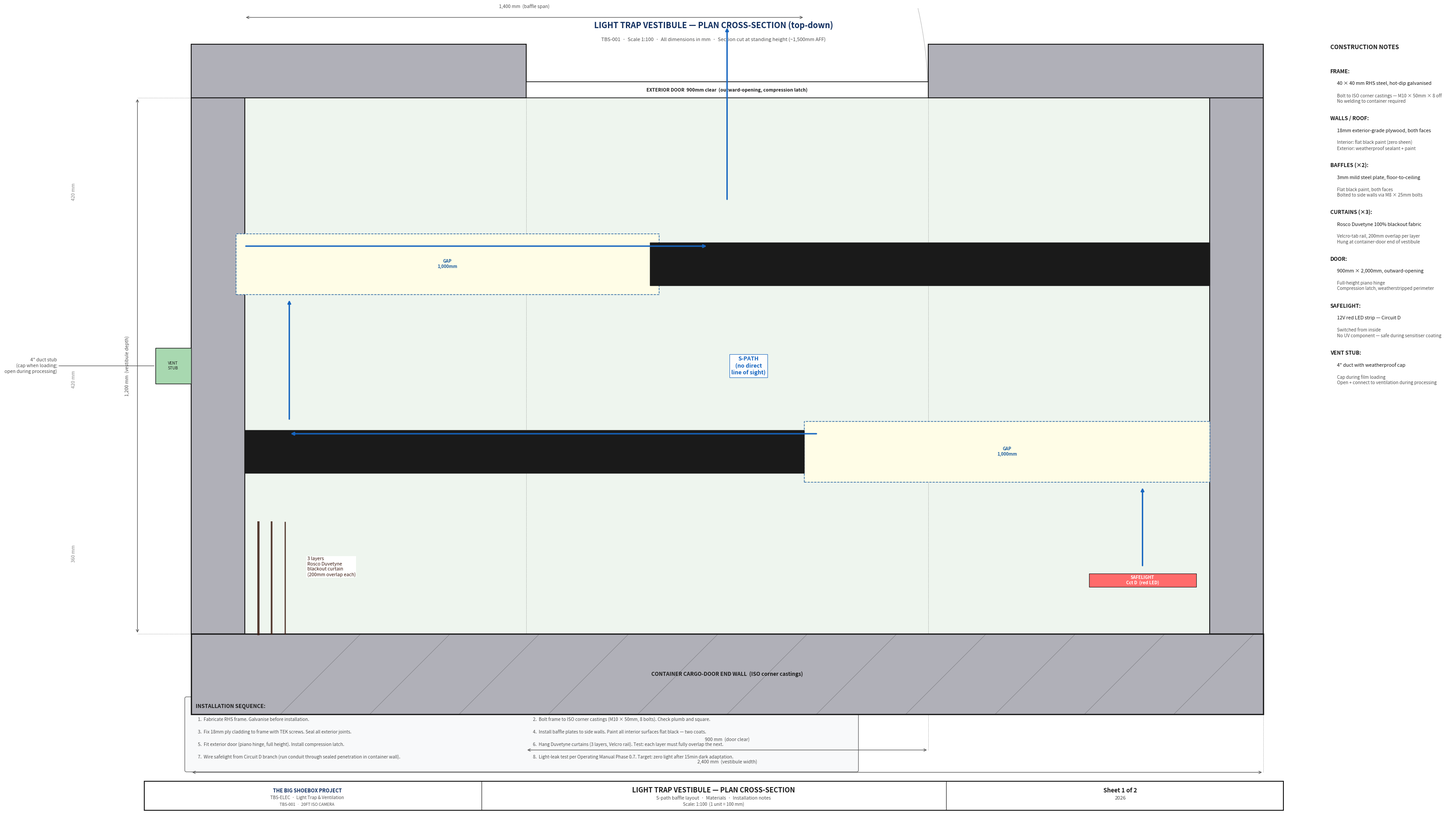
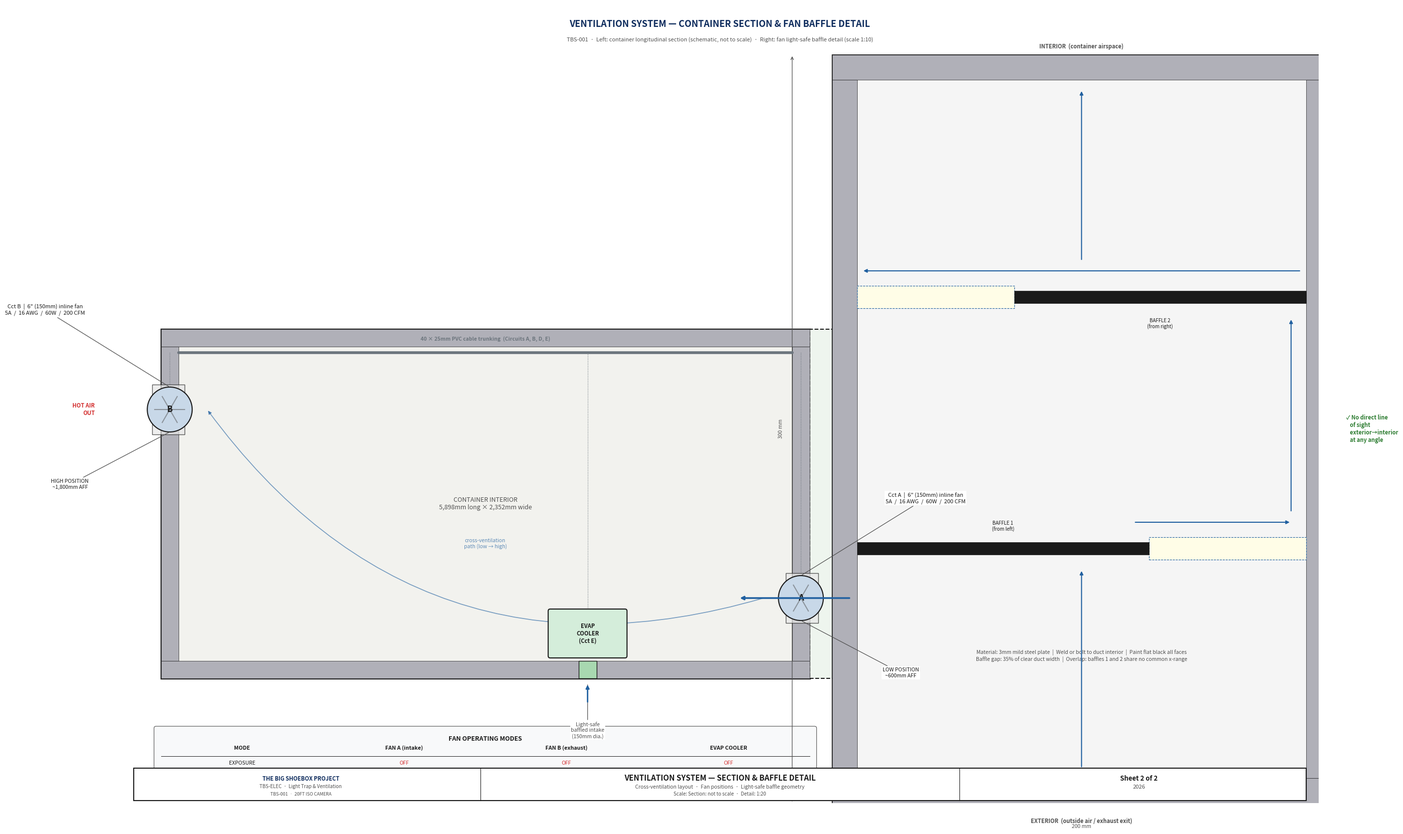

Reproduce these figures in Python, in order.
#!/usr/bin/env python3
"""
generate_lighttrap_diagram.py
TBS-001  Light Trap Vestibule & Ventilation System — two drawing sheets.

Sheet 1: Light trap vestibule — top-down plan cross-section showing S-path
Sheet 2: Ventilation system — longitudinal container section + fan baffle detail
"""

import matplotlib
matplotlib.use("Agg")
import matplotlib.pyplot as plt
import matplotlib.patches as mpatches
from matplotlib.patches import FancyBboxPatch, Arc, FancyArrowPatch

# ── Palette ───────────────────────────────────────────────────────────────────
C_OUT   = "#1A1A1A"
C_CL    = "#2060A0"
C_DIM   = "#505050"
C_ALUM  = "#C8D8E8"
C_STEEL = "#B0B0B8"
C_ELEC  = "#FFF3CC"
C_SOLAR = "#D4EDDA"
C_BATT  = "#CCE5FF"
C_WARN  = "#F8D7DA"
C_GND   = "#2C5F2E"
C_PIPE  = "#6C757D"
C_AIR   = "#D0E8FF"   # airflow fill
C_VEST  = "#EEF5EE"   # vestibule interior
C_CURTAIN = "#3A1A10" # Duvetyne (dark brown-black)
TITLE_COL = "#0F2D5E"


def title_block(ax, FW, sheet_n, sheet_total, title1, title2, scale_str):
    tb_y, tb_h = 0.05, 0.65
    ax.add_patch(mpatches.Rectangle((0.25, tb_y), FW - 0.5, tb_h,
                                    fc="white", ec=C_OUT, lw=1.5, zorder=6))
    for xd in [FW * 0.30, FW * 0.70]:
        ax.plot([xd, xd], [tb_y, tb_y + tb_h], color=C_OUT, lw=0.8, zorder=7)
    ax.text(FW * 0.15, tb_y + 0.44, "THE BIG SHOEBOX PROJECT",
            ha="center", va="center", fontsize=8.0, fontweight="bold",
            color=TITLE_COL, zorder=7)
    ax.text(FW * 0.15, tb_y + 0.28, "TBS-ELEC  ·  Light Trap & Ventilation",
            ha="center", va="center", fontsize=7.0, color=C_DIM, zorder=7)
    ax.text(FW * 0.15, tb_y + 0.13, "TBS-001  ·  20FT ISO CAMERA",
            ha="center", va="center", fontsize=6.5, color=C_DIM, zorder=7)
    ax.text(FW * 0.50, tb_y + 0.45, title1,
            ha="center", va="center", fontsize=11.0, fontweight="bold",
            color=C_OUT, zorder=7)
    ax.text(FW * 0.50, tb_y + 0.27, title2,
            ha="center", va="center", fontsize=7.5, color=C_DIM, zorder=7)
    ax.text(FW * 0.50, tb_y + 0.13, f"Scale: {scale_str}",
            ha="center", va="center", fontsize=7.0, color=C_DIM, zorder=7)
    ax.text(FW * 0.85, tb_y + 0.44, f"Sheet {sheet_n} of {sheet_total}",
            ha="center", va="center", fontsize=9.5, fontweight="bold",
            color=C_OUT, zorder=7)
    ax.text(FW * 0.85, tb_y + 0.27, "2026",
            ha="center", va="center", fontsize=8.0, color=C_DIM, zorder=7)


def ann(ax, text, xy, xytext, size=7.5):
    """Leader-line annotation with white-backed text."""
    ax.annotate(text, xy=xy, xytext=xytext,
                fontsize=size, color=C_OUT, ha="center", va="center",
                arrowprops=dict(arrowstyle="-", color=C_DIM, lw=0.9),
                bbox=dict(fc="white", ec="none", pad=1.5), zorder=8)


def dim_h(ax, x1, x2, y, text, col=C_DIM):
    ax.annotate("", xy=(x2, y), xytext=(x1, y),
                arrowprops=dict(arrowstyle="<->", color=col, lw=0.9))
    ax.text((x1+x2)/2, y + 0.18, text,
            ha="center", va="bottom", fontsize=7.5, color=col)


def dim_v(ax, x, y1, y2, text, col=C_DIM):
    ax.annotate("", xy=(x, y2), xytext=(x, y1),
                arrowprops=dict(arrowstyle="<->", color=col, lw=0.9))
    ax.text(x - 0.18, (y1+y2)/2, text,
            ha="right", va="center", fontsize=7.5, color=col, rotation=90)


# ─────────────────────────────────────────────────────────────────────────────
# SHEET 1 — Light Trap Vestibule — Plan View (top-down cross-section)
# Scale 1:100  (1 drawing unit = 100 mm)
# Vestibule: 2,400 mm wide × 1,200 mm deep
# ─────────────────────────────────────────────────────────────────────────────

def draw_sheet1():
    FW, FH = 26.0, 18.0
    fig, ax = plt.subplots(figsize=(FW, FH), dpi=150)
    fig.patch.set_facecolor("white")
    ax.set_facecolor("white")
    ax.set_xlim(0, FW)
    ax.set_ylim(0, FH)
    ax.set_aspect("equal")
    ax.axis("off")
    fig.subplots_adjust(left=0, right=1, top=1, bottom=0)

    ax.text(FW/2, FH - 0.38,
            "LIGHT TRAP VESTIBULE — PLAN CROSS-SECTION (top-down)",
            ha="center", va="center", fontsize=13, fontweight="bold",
            color=TITLE_COL)
    ax.text(FW/2, FH - 0.70,
            "TBS-001  ·  Scale 1:100  ·  All dimensions in mm  ·  "
            "Section cut at standing height (~1,500mm AFF)",
            ha="center", va="center", fontsize=8.0, color=C_DIM)

    # Scale: 1 unit = 100 mm
    S = 1 / 100.0

    # Vestibule real dimensions (mm)
    V_W  = 2400   # vestibule width (along long axis of container wall)
    V_D  = 1200   # vestibule depth (away from container)
    WT   = 120    # schematic wall/baffle thickness mm
    DOOR = 900    # exterior door clear opening mm

    # Drawing origin — container inner face at bottom of vestibule
    OX, OY = 1.3, 4.0

    vw = V_W * S   # 24.0 units
    vd = V_D * S   # 12.0 units
    wt = WT  * S   # 1.2 units
    dw = DOOR* S   # 9.0 units

    # ── Container wall (bottom of vestibule) ─────────────────────────────────
    # Show container end wall as hatched steel block
    ax.add_patch(mpatches.Rectangle((OX, OY - wt * 1.5), vw, wt * 1.5,
                 fc=C_STEEL, ec=C_OUT, lw=2.0, zorder=3))
    ax.text(OX + vw/2, OY - wt * 0.75,
            "CONTAINER CARGO-DOOR END WALL  (ISO corner castings)",
            ha="center", va="center", fontsize=8.5, fontweight="bold",
            color=C_OUT, zorder=4)

    # Hatch lines on wall
    for xi in range(1, 12):
        ax.plot([OX + xi*2, OX + xi*2 + wt*1.5],
                [OY - wt*1.5, OY],
                color=C_OUT, lw=0.4, alpha=0.5, zorder=4)

    # ── Side walls of vestibule ───────────────────────────────────────────────
    # Left wall
    ax.add_patch(mpatches.Rectangle((OX, OY), wt, vd,
                 fc=C_STEEL, ec=C_OUT, lw=1.5, zorder=3))
    # Right wall
    ax.add_patch(mpatches.Rectangle((OX + vw - wt, OY), wt, vd,
                 fc=C_STEEL, ec=C_OUT, lw=1.5, zorder=3))

    # ── Exterior wall (top of vestibule) with door opening ───────────────────
    door_x1 = OX + (vw - dw) / 2   # centre the door
    door_x2 = door_x1 + dw
    # Left section of exterior wall
    ax.add_patch(mpatches.Rectangle((OX, OY + vd), door_x1 - OX, wt,
                 fc=C_STEEL, ec=C_OUT, lw=1.5, zorder=3))
    # Right section
    ax.add_patch(mpatches.Rectangle((door_x2, OY + vd), OX + vw - door_x2, wt,
                 fc=C_STEEL, ec=C_OUT, lw=1.5, zorder=3))
    # Door panel (closed, shown as thin rectangle)
    ax.add_patch(mpatches.Rectangle((door_x1, OY + vd), dw, wt * 0.3,
                 fc="white", ec=C_OUT, lw=1.2, zorder=4))
    # Door swing arc
    ax.add_patch(Arc((door_x1, OY + vd), 2*dw, 2*dw,
                     angle=0, theta1=0, theta2=90,
                     color=C_DIM, lw=0.8, linestyle=":", zorder=3))
    ax.text(OX + vw/2, OY + vd + wt * 0.15,
            "EXTERIOR DOOR  900mm clear  (outward-opening, compression latch)",
            ha="center", va="center", fontsize=7.5, fontweight="bold",
            color=C_OUT, zorder=5)

    # ── Vestibule interior fill ───────────────────────────────────────────────
    ax.add_patch(mpatches.Rectangle((OX + wt, OY), vw - 2*wt, vd,
                 fc=C_VEST, ec="none", zorder=2))

    # ── BAFFLE 1: from left wall, at 30% depth ────────────────────────────────
    # Spans 58% of interior width (left to right)
    BF_SPAN = 0.58 * (vw - 2*wt)  # 58% of clear interior width
    B1_Y = OY + vd * 0.30         # 30% from container end
    ax.add_patch(mpatches.Rectangle((OX + wt, B1_Y), BF_SPAN, wt * 0.8,
                 fc=C_OUT, ec=C_OUT, lw=1.0, zorder=5))
    # Gap indicator
    gap_x1 = OX + wt + BF_SPAN
    gap_x2 = OX + vw - wt
    ax.add_patch(mpatches.Rectangle((gap_x1, B1_Y - 0.2), gap_x2 - gap_x1, wt * 0.8 + 0.4,
                 fc="#FFFDE7", ec=C_CL, lw=1.0, linestyle="--", zorder=4))
    ax.text((gap_x1 + gap_x2)/2, B1_Y + wt * 0.4,
            "GAP\n1,000mm", ha="center", va="center",
            fontsize=7.0, color=C_CL, fontweight="bold", zorder=6)

    # ── BAFFLE 2: from right wall, at 65% depth ───────────────────────────────
    B2_Y = OY + vd * 0.65
    ax.add_patch(mpatches.Rectangle((OX + vw - wt - BF_SPAN, B2_Y), BF_SPAN, wt * 0.8,
                 fc=C_OUT, ec=C_OUT, lw=1.0, zorder=5))
    gap2_x1 = OX + wt
    gap2_x2 = OX + vw - wt - BF_SPAN
    ax.add_patch(mpatches.Rectangle((gap2_x1 - 0.2, B2_Y - 0.2), gap2_x2 - gap2_x1 + 0.4, wt * 0.8 + 0.4,
                 fc="#FFFDE7", ec=C_CL, lw=1.0, linestyle="--", zorder=4))
    ax.text((gap2_x1 + gap2_x2)/2, B2_Y + wt * 0.4,
            "GAP\n1,000mm", ha="center", va="center",
            fontsize=7.0, color=C_CL, fontweight="bold", zorder=6)

    # ── Duvetyne curtains (3 layers at container door end) ────────────────────
    for ci, cx_off in enumerate([0.3, 0.6, 0.9]):
        cx = OX + wt + cx_off
        ax.plot([cx, cx], [OY, OY + 2.5],
                color=C_CURTAIN, lw=3.5 - ci * 0.8, alpha=0.85, zorder=5)
    ax.text(OX + wt + 1.4, OY + 1.5,
            "3 layers\nRosco Duvetyne\nblackout curtain\n(200mm overlap each)",
            ha="left", va="center", fontsize=7.5, color=C_CURTAIN, zorder=6,
            bbox=dict(fc="white", ec="none", pad=1))

    # ── Safelight D (red LED strip on ceiling/wall) ───────────────────────────
    sl_x = OX + vw - wt - 1.5
    sl_y = OY + vd * 0.10
    ax.add_patch(mpatches.Rectangle((sl_x - 1.2, sl_y - 0.15), 2.4, 0.30,
                 fc="#FF6B6B", ec=C_OUT, lw=0.8, zorder=5))
    ax.text(sl_x, sl_y, "SAFELIGHT\nCct D  (red LED)", ha="center", va="center",
            fontsize=7.0, color="white", fontweight="bold", zorder=6)

    # ── Ventilation stub ──────────────────────────────────────────────────────
    vent_y = OY + vd * 0.50
    ax.add_patch(mpatches.Rectangle((OX - 0.8, vent_y - 0.4), 0.8, 0.8,
                 fc="#A8D8B0", ec=C_OUT, lw=1.0, zorder=5))
    ax.text(OX - 0.4, vent_y, "VENT\nSTUB", ha="center", va="center",
            fontsize=6.5, color=C_OUT, zorder=6)
    ax.annotate("4\" duct stub\n(cap when loading;\nopen during processing)",
                xy=(OX - 0.8, vent_y), xytext=(OX - 3.0, vent_y),
                fontsize=7.5, color=C_DIM, ha="right", va="center",
                arrowprops=dict(arrowstyle="-", color=C_DIM, lw=0.9),
                bbox=dict(fc="white", ec="none", pad=1))

    # ── S-path travel arrows ──────────────────────────────────────────────────
    path_col = "#1565C0"
    path_lw = 2.2
    # Step 1: enter from container, go up toward baffle 1 (in right-side gap)
    px = OX + vw - wt - 1.5   # path x (right zone)
    ax.annotate("", xy=(px, B1_Y - 0.3), xytext=(px, OY + 1.5),
                arrowprops=dict(arrowstyle="-|>", color=path_col, lw=path_lw), zorder=7)
    # Step 2: cross left through baffle 1 gap
    ax.annotate("", xy=(OX + wt + 1.0, B1_Y + wt * 0.4 + 0.4),
                xytext=(gap_x1 + 0.3, B1_Y + wt * 0.4 + 0.4),
                arrowprops=dict(arrowstyle="-|>", color=path_col, lw=path_lw), zorder=7)
    # Step 3: go up in left zone toward baffle 2 gap
    px2 = OX + wt + 1.0
    ax.annotate("", xy=(px2, B2_Y - 0.3), xytext=(px2, B1_Y + wt * 0.4 + 0.7),
                arrowprops=dict(arrowstyle="-|>", color=path_col, lw=path_lw), zorder=7)
    # Step 4: cross right through baffle 2 gap
    ax.annotate("", xy=(gap2_x2 - 0.2 + 1.5, B2_Y + wt * 0.4 + 0.4),
                xytext=(gap2_x1 - 0.0, B2_Y + wt * 0.4 + 0.4),
                arrowprops=dict(arrowstyle="-|>", color=path_col, lw=path_lw), zorder=7)
    # Step 5: go up and out
    px3 = OX + vw / 2
    ax.annotate("", xy=(px3, OY + vd + wt + 0.4), xytext=(px3, B2_Y + wt + 0.7),
                arrowprops=dict(arrowstyle="-|>", color=path_col, lw=path_lw), zorder=7)

    # Path label
    ax.text(OX + vw * 0.52, OY + vd * 0.50,
            "S-PATH\n(no direct\nline of sight)",
            ha="center", va="center", fontsize=9.0,
            fontweight="bold", color=path_col, zorder=8,
            bbox=dict(fc="white", ec=path_col, pad=3, lw=0.8, alpha=0.9))

    # ── Dimension lines ───────────────────────────────────────────────────────
    DY_BOT = OY - wt * 1.5 - 0.8
    DX_L = OX - 1.2

    # Vestibule width
    dim_h(ax, OX, OX + vw, DY_BOT - 0.5, "2,400 mm  (vestibule width)")
    ax.plot([OX, OX], [OY - wt*1.5, DY_BOT - 0.5], color=C_DIM, lw=0.5, linestyle=":")
    ax.plot([OX+vw, OX+vw], [OY - wt*1.5, DY_BOT - 0.5], color=C_DIM, lw=0.5, linestyle=":")

    # Door opening
    dim_h(ax, door_x1, door_x2, DY_BOT, "900 mm  (door clear)")
    ax.plot([door_x1, door_x1], [OY + vd, DY_BOT], color=C_DIM, lw=0.5, linestyle=":")
    ax.plot([door_x2, door_x2], [OY + vd, DY_BOT], color=C_DIM, lw=0.5, linestyle=":")

    # Vestibule depth
    dim_v(ax, DX_L, OY, OY + vd, "1,200 mm  (vestibule depth)")
    ax.plot([OX, DX_L], [OY, OY], color=C_DIM, lw=0.5, linestyle=":")
    ax.plot([OX, DX_L], [OY+vd, OY+vd], color=C_DIM, lw=0.5, linestyle=":")

    # Baffle positions
    dim_v(ax, DX_L - 1.2, OY, B1_Y, "360 mm", col="#888888")
    dim_v(ax, DX_L - 1.2, B1_Y, B2_Y, "420 mm", col="#888888")
    dim_v(ax, DX_L - 1.2, B2_Y, OY + vd, "420 mm", col="#888888")

    # Baffle length
    dim_h(ax, OX + wt, OX + wt + BF_SPAN,
          OY + vd + wt + 0.6, "1,400 mm  (baffle span)")

    # ── Material callout key ──────────────────────────────────────────────────
    KX = OX + vw + 1.5
    KY = OY + vd + wt
    ax.text(KX, KY, "CONSTRUCTION NOTES",
            ha="left", va="top", fontsize=9.5,
            fontweight="bold", color=C_OUT)
    ax.plot([KX, KX + 7.0], [KY - 0.25, KY - 0.25],
            color=C_OUT, lw=1.0)

    notes = [
        ("FRAME",
         "40 × 40 mm RHS steel, hot-dip galvanised",
         "Bolt to ISO corner castings — M10 × 50mm × 8 off\nNo welding to container required"),
        ("WALLS / ROOF",
         "18mm exterior-grade plywood, both faces",
         "Interior: flat black paint (zero sheen)\nExterior: weatherproof sealant + paint"),
        ("BAFFLES (×2)",
         "3mm mild steel plate, floor-to-ceiling",
         "Flat black paint, both faces\nBolted to side walls via M8 × 25mm bolts"),
        ("CURTAINS (×3)",
         "Rosco Duvetyne 100% blackout fabric",
         "Velcro-tab rail, 200mm overlap per layer\nHung at container-door end of vestibule"),
        ("DOOR",
         "900mm × 2,000mm, outward-opening",
         "Full-height piano hinge\nCompression latch, weatherstripped perimeter"),
        ("SAFELIGHT",
         "12V red LED strip — Circuit D",
         "Switched from inside\nNo UV component — safe during sensitiser coating"),
        ("VENT STUB",
         "4\" duct with weatherproof cap",
         "Cap during film loading\nOpen + connect to ventilation during processing"),
    ]
    for j, (hdr, spec, detail) in enumerate(notes):
        ny = KY - 0.55 - j * 1.05
        ax.text(KX, ny, hdr + ":",
                ha="left", va="top", fontsize=8.5,
                fontweight="bold", color=C_OUT)
        ax.text(KX + 0.15, ny - 0.28, spec,
                ha="left", va="top", fontsize=7.8, color=C_OUT)
        ax.text(KX + 0.15, ny - 0.55, detail,
                ha="left", va="top", fontsize=7.2, color=C_DIM)

    # ── Install sequence note ─────────────────────────────────────────────────
    nx, ny2 = OX, 1.1
    ax.add_patch(FancyBboxPatch((nx - 0.1, ny2 - 0.15), 15.0, 1.6,
                 boxstyle="round,pad=0.04", fc="#F8F9FA", ec=C_DIM, lw=0.8, zorder=2))
    ax.text(nx + 0.10, ny2 + 1.28, "INSTALLATION SEQUENCE:",
            ha="left", va="center", fontsize=8.5, fontweight="bold", color=C_OUT)
    install = [
        "1.  Fabricate RHS frame. Galvanise before installation.",
        "2.  Bolt frame to ISO corner castings (M10 × 50mm, 8 bolts). Check plumb and square.",
        "3.  Fix 18mm ply cladding to frame with TEK screws. Seal all exterior joints.",
        "4.  Install baffle plates to side walls. Paint all interior surfaces flat black — two coats.",
        "5.  Fit exterior door (piano hinge, full height). Install compression latch.",
        "6.  Hang Duvetyne curtains (3 layers, Velcro rail). Test: each layer must fully overlap the next.",
        "7.  Wire safelight from Circuit D branch (run conduit through sealed penetration in container wall).",
        "8.  Light-leak test per Operating Manual Phase 0.7. Target: zero light after 15min dark adaptation.",
    ]
    col1 = [install[i] for i in range(0, len(install), 2)]
    col2 = [install[i] for i in range(1, len(install), 2)]
    for ri, (s1, s2) in enumerate(zip(col1, col2)):
        ax.text(nx + 0.15, ny2 + 0.98 - ri * 0.28, s1,
                ha="left", va="center", fontsize=7.2, color=C_DIM)
        ax.text(nx + 7.65, ny2 + 0.98 - ri * 0.28, s2,
                ha="left", va="center", fontsize=7.2, color=C_DIM)

    title_block(ax, FW, 1, 2,
                "LIGHT TRAP VESTIBULE — PLAN CROSS-SECTION",
                "S-path baffle layout  ·  Materials  ·  Installation notes",
                "1:100  (1 unit = 100 mm)")

    plt.savefig("lighttrap-sheet1.png", dpi=150, bbox_inches="tight",
                pad_inches=0.10, facecolor="white")
    plt.close(fig)
    print("  → lighttrap-sheet1.png  Done.")


# ─────────────────────────────────────────────────────────────────────────────
# SHEET 2 — Ventilation System
# Left: longitudinal container section (schematic, not to scale)
# Right: fan light-safe baffle detail (scale 1:10)
# ─────────────────────────────────────────────────────────────────────────────

def draw_sheet2():
    FW, FH = 24.0, 16.0
    fig, ax = plt.subplots(figsize=(FW, FH), dpi=150)
    fig.patch.set_facecolor("white")
    ax.set_facecolor("white")
    ax.set_xlim(0, FW)
    ax.set_ylim(0, FH)
    ax.set_aspect("equal")
    ax.axis("off")
    fig.subplots_adjust(left=0, right=1, top=1, bottom=0)

    ax.text(FW/2, FH - 0.38,
            "VENTILATION SYSTEM — CONTAINER SECTION & FAN BAFFLE DETAIL",
            ha="center", va="center", fontsize=13, fontweight="bold",
            color=TITLE_COL)
    ax.text(FW/2, FH - 0.70,
            "TBS-001  ·  Left: container longitudinal section (schematic, not to scale)  ·  "
            "Right: fan light-safe baffle detail (scale 1:10)",
            ha="center", va="center", fontsize=8.0, color=C_DIM)

    # ── LEFT HALF: Container longitudinal section ────────────────────────────
    # Schematic box representing the container interior
    CX, CY = 0.8, 2.5      # container interior bottom-left
    CW, CH = 13.0, 7.0     # container interior drawing dimensions (schematic)
    WT = 0.35               # wall thickness (schematic)

    # Container shell
    ax.add_patch(mpatches.Rectangle((CX, CY), CW, CH,
                 fc="#F2F2EE", ec=C_OUT, lw=2.5, zorder=2))
    # Hatched walls
    for rx, ry, rw, rh in [
        (CX,       CY,      CW, WT),            # floor
        (CX,       CY+CH-WT, CW, WT),           # ceiling
        (CX,       CY+WT,   WT, CH-2*WT),       # left wall (image plane end)
        (CX+CW-WT, CY+WT,   WT, CH-2*WT),      # right wall (door/vestibule end)
    ]:
        ax.add_patch(mpatches.Rectangle((rx, ry), rw, rh,
                     fc=C_STEEL, ec=C_OUT, lw=0.5, zorder=3))

    # Interior label
    ax.text(CX + CW/2, CY + CH/2,
            "CONTAINER INTERIOR\n5,898mm long × 2,352mm wide",
            ha="center", va="center", fontsize=9.0, color=C_DIM,
            style="italic", zorder=3)

    # ── INTAKE FAN A (right short wall — vestibule end, low position) ─────────
    FA_X = CX + CW - WT/2
    FA_Y = CY + WT + CH * 0.18    # low position
    R_FAN = 0.45
    ax.add_patch(plt.Circle((FA_X, FA_Y), R_FAN, fc=C_ALUM, ec=C_OUT, lw=1.5, zorder=5))
    ax.text(FA_X, FA_Y, "A", ha="center", va="center",
            fontsize=12, fontweight="bold", color=C_OUT, zorder=6)
    # fan blades hint
    for angle in [0, 60, 120, 180, 240, 300]:
        import math
        bx = FA_X + 0.30 * math.cos(math.radians(angle))
        by = FA_Y + 0.30 * math.sin(math.radians(angle))
        ax.plot([FA_X, bx], [FA_Y, by], color=C_DIM, lw=1.5, alpha=0.5, zorder=5)

    # Baffle box on wall (inline with fan)
    ax.add_patch(mpatches.Rectangle((FA_X - 0.3, FA_Y - 0.5), 0.3 + WT, 1.0,
                 fc="#E8E8E8", ec=C_OUT, lw=1.0, zorder=4, alpha=0.7))

    # Airflow arrow from outside into container (low, right side)
    ax.annotate("", xy=(FA_X - R_FAN - 0.8, FA_Y),
                xytext=(FA_X + 1.0, FA_Y),
                arrowprops=dict(arrowstyle="-|>", color=C_CL, lw=2.5), zorder=7)
    ax.text(FA_X + 1.5, FA_Y, "OUTSIDE\nAIR IN",
            ha="left", va="center", fontsize=8.0, color=C_CL, fontweight="bold")

    ann(ax, "Cct A  |  6\" (150mm) inline fan\n5A  /  16 AWG  /  60W  /  200 CFM",
        (FA_X, FA_Y + R_FAN), (FA_X + 2.5, FA_Y + 2.0), size=8.0)
    ann(ax, "LOW POSITION\n~600mm AFF",
        (FA_X, FA_Y - R_FAN), (FA_X + 2.0, FA_Y - 1.5), size=7.5)

    # ── EXHAUST FAN B (left short wall — image plane end, high position) ──────
    FB_X = CX + WT/2
    FB_Y = CY + CH - WT - CH * 0.18   # high position
    ax.add_patch(plt.Circle((FB_X, FB_Y), R_FAN, fc=C_ALUM, ec=C_OUT, lw=1.5, zorder=5))
    ax.text(FB_X, FB_Y, "B", ha="center", va="center",
            fontsize=12, fontweight="bold", color=C_OUT, zorder=6)
    for angle in [0, 60, 120, 180, 240, 300]:
        import math
        bx = FB_X + 0.30 * math.cos(math.radians(angle))
        by = FB_Y + 0.30 * math.sin(math.radians(angle))
        ax.plot([FB_X, bx], [FB_Y, by], color=C_DIM, lw=1.5, alpha=0.5, zorder=5)

    ax.add_patch(mpatches.Rectangle((FB_X - WT, FB_Y - 0.5), 0.3 + WT, 1.0,
                 fc="#E8E8E8", ec=C_OUT, lw=1.0, zorder=4, alpha=0.7))

    # Airflow arrow out through wall
    ax.annotate("", xy=(FB_X - 1.0, FB_Y),
                xytext=(FB_X + R_FAN + 0.8, FB_Y),
                arrowprops=dict(arrowstyle="-|>", color="#D32F2F", lw=2.5), zorder=7)
    ax.text(FB_X - 1.5, FB_Y, "HOT AIR\nOUT",
            ha="right", va="center", fontsize=8.0, color="#D32F2F", fontweight="bold")

    ann(ax, "Cct B  |  6\" (150mm) inline fan\n5A  /  16 AWG  /  60W  /  200 CFM",
        (FB_X, FB_Y + R_FAN), (FB_X - 2.5, FB_Y + 2.0), size=8.0)
    ann(ax, "HIGH POSITION\n~1,800mm AFF",
        (FB_X, FB_Y - R_FAN), (FB_X - 2.0, FB_Y - 1.5), size=7.5)

    # ── EVAP COOLER (floor level, with baffled intake through bottom wall) ─────
    EC_X = CX + CW * 0.60
    EC_Y = CY + WT + 0.1
    EC_W, EC_H = 1.5, 0.9
    ax.add_patch(mpatches.FancyBboxPatch((EC_X, EC_Y), EC_W, EC_H,
                 boxstyle="round,pad=0.04", fc=C_SOLAR, ec=C_OUT, lw=1.5, zorder=5))
    ax.text(EC_X + EC_W/2, EC_Y + EC_H/2, "EVAP\nCOOLER\n(Cct E)",
            ha="center", va="center", fontsize=8.0, fontweight="bold",
            color=C_OUT, zorder=6)
    # Baffled intake stub on floor
    ax.add_patch(mpatches.Rectangle((EC_X + EC_W/2 - 0.18, CY), 0.36, WT,
                 fc="#A8D8B0", ec=C_OUT, lw=1.0, zorder=5))
    ax.annotate("Light-safe\nbaffled intake\n(150mm dia.)",
                xy=(EC_X + EC_W/2, CY - 0.1), xytext=(EC_X + EC_W/2, CY - 1.2),
                fontsize=7.5, color=C_DIM, ha="center",
                arrowprops=dict(arrowstyle="-", color=C_DIM, lw=0.9),
                bbox=dict(fc="white", ec="none", pad=1))
    ax.annotate("", xy=(EC_X + EC_W/2, CY - 0.1), xytext=(EC_X + EC_W/2, CY - 0.5),
                arrowprops=dict(arrowstyle="-|>", color=C_CL, lw=2.0), zorder=6)

    # ── Cross-ventilation airflow path ────────────────────────────────────────
    # Curved arrow from intake (low right) diagonally to exhaust (high left)
    flow_pts_x = [FA_X - R_FAN - 0.5, CX + CW * 0.7, CX + CW * 0.3, FB_X + R_FAN + 0.5]
    flow_pts_y = [FA_Y, FA_Y + 1.5, FB_Y - 1.5, FB_Y]
    ax.annotate("", xy=(FB_X + R_FAN + 0.3, FB_Y),
                xytext=(FA_X - R_FAN - 0.3, FA_Y),
                arrowprops=dict(arrowstyle="-|>", color=C_CL, lw=1.2,
                                connectionstyle="arc3,rad=-0.35",
                                alpha=0.6), zorder=4)
    ax.text(CX + CW/2, CY + CH/2 - 0.8,
            "cross-ventilation\npath (low → high)",
            ha="center", va="center", fontsize=7.5, color=C_CL,
            style="italic", alpha=0.7)

    # ── Cable trunking (top corner rail) ──────────────────────────────────────
    TK_Y = CY + CH - WT - 0.12
    ax.plot([CX + WT, CX + CW - WT], [TK_Y, TK_Y],
            color=C_PIPE, lw=4.0, solid_capstyle="round", zorder=4)
    ax.text((CX + WT + CX + CW - WT)/2, TK_Y + 0.22,
            "40 × 25mm PVC cable trunking  (Circuits A, B, D, E)",
            ha="center", va="bottom", fontsize=7.5, color=C_PIPE, fontweight="bold")
    # Drop conduits
    for dx, dy in [(FA_X, FA_Y + R_FAN), (FB_X, FB_Y + R_FAN),
                   (EC_X + EC_W/2, EC_Y + EC_H)]:
        ax.plot([dx, dx], [TK_Y, dy], color=C_PIPE, lw=0.9, linestyle=":", zorder=3)

    # Vestibule label on right
    ax.add_patch(mpatches.Rectangle((CX + CW, CY), 1.5, CH,
                 fc=C_VEST, ec=C_OUT, lw=1.5, linestyle="--", zorder=2))
    ax.text(CX + CW + 0.75, CY + CH/2, "VESTIBULE",
            ha="center", va="center", fontsize=8.0, color="#2D6A2D",
            fontweight="bold", rotation=90)

    # Operating modes table
    MX, MY = CX, CY - 1.1
    ax.add_patch(mpatches.FancyBboxPatch((MX - 0.1, MY - 1.05), CW + 0.2, 1.15,
                 boxstyle="round,pad=0.04", fc="#F8F9FA", ec=C_DIM, lw=0.8, zorder=2))
    ax.text(MX + CW/2, MY - 0.05, "FAN OPERATING MODES",
            ha="center", va="top", fontsize=9.0, fontweight="bold", color=C_OUT)
    modes = [
        ("EXPOSURE",               "OFF",        "OFF",        "OFF"),
        ("LOADING / DEVELOPMENT",  "Low speed",  "Low speed",  "ON"),
        ("POST-SESSION PURGE",     "Full speed", "Full speed", "OFF"),
        ("PRE-COOL (before entry)", "Full speed", "Full speed", "ON"),
    ]
    hdrs = ["MODE", "FAN A (intake)", "FAN B (exhaust)", "EVAP COOLER"]
    for ci, hdr in enumerate(hdrs):
        hx = MX + ci * (CW / 4)
        ax.text(hx + CW/8, MY - 0.30, hdr,
                ha="center", va="center", fontsize=7.8, fontweight="bold", color=C_OUT)
    ax.plot([MX, MX + CW], [MY - 0.46, MY - 0.46], color=C_OUT, lw=0.7)
    for ri, (mode, fa, fb, ec_m) in enumerate(modes):
        ry = MY - 0.60 - ri * 0.22
        vals = [mode, fa, fb, ec_m]
        for ci, val in enumerate(vals):
            vx = MX + ci * (CW / 4)
            ax.text(vx + CW/8, ry, val,
                    ha="center", va="center", fontsize=7.5,
                    color=C_OUT if ci == 0 else ("#D32F2F" if "OFF" in val else "#2E7D32"))

    # ── RIGHT HALF: Fan light-safe baffle detail ─────────────────────────────
    DX, DY = 15.5, 2.5   # detail origin
    DW, DH = 7.5, 10.0   # detail drawing area

    ax.text(DX + DW/2, DY + DH + 0.45,
            "FAN LIGHT-SAFE BAFFLE DETAIL",
            ha="center", va="center", fontsize=10.5,
            fontweight="bold", color=C_OUT)
    ax.text(DX + DW/2, DY + DH + 0.12,
            "Plan view (top-down cross-section)  ·  Scale 1:10  ·  All dims mm",
            ha="center", va="center", fontsize=7.5, color=C_DIM)

    # Scale 1:10 → 1 unit = 10mm
    # Duct stub: 150mm (6") dia → 15 units. Too wide for 7.5-unit area.
    # Use scale 1:20 → 1 unit = 20mm
    DS = 1 / 20.0   # 1 unit = 20mm
    # Duct outer box: 200mm × 300mm outer (with 10mm steel walls)
    D_OW = 200 * DS   # 10 units
    D_OH = 300 * DS   # 15 units (depth of baffle stub through wall)
    D_WT = 10 * DS    # 0.5 units wall
    D_BT = 5  * DS    # 0.25 units baffle plate thickness

    # Centre the duct in the detail area
    B_OX = DX + (DW - D_OW) / 2
    B_OY = DY + (DH - D_OH) / 2

    # Outer duct box (shown as square duct for plan cross-section)
    ax.add_patch(mpatches.Rectangle((B_OX, B_OY), D_OW, D_OH,
                 fc="#F5F5F5", ec=C_OUT, lw=2.0, zorder=3))

    # Duct wall hatch
    for seg in [
        (B_OX,           B_OY,           D_OW, D_WT),
        (B_OX,           B_OY+D_OH-D_WT, D_OW, D_WT),
        (B_OX,           B_OY+D_WT,      D_WT, D_OH-2*D_WT),
        (B_OX+D_OW-D_WT, B_OY+D_WT,     D_WT, D_OH-2*D_WT),
    ]:
        ax.add_patch(mpatches.Rectangle(seg[:2], seg[2], seg[3],
                     fc=C_STEEL, ec=C_OUT, lw=0.5, zorder=4))

    # Baffle interior width and gap
    int_w = D_OW - 2 * D_WT                  # clear interior width
    int_h = D_OH - 2 * D_WT                  # clear interior height
    B1_SPAN = int_w * 0.65                    # baffle 1: 65% from left
    B2_SPAN = int_w * 0.65                    # baffle 2: 65% from right
    B1_Y_pos = B_OY + D_WT + int_h * 0.32   # 32% from exterior end
    B2_Y_pos = B_OY + D_WT + int_h * 0.68   # 68% from exterior end
    OFFSET = 75 * DS                          # 75mm = 3.75 units @ 1:20

    # BAFFLE 1 (from left side)
    ax.add_patch(mpatches.Rectangle((B_OX + D_WT, B1_Y_pos), B1_SPAN, D_BT,
                 fc=C_OUT, ec=C_OUT, lw=0.5, zorder=5))
    ax.text(B_OX + D_WT + B1_SPAN/2, B1_Y_pos + D_BT + 0.2,
            "BAFFLE 1\n(from left)", ha="center", va="bottom",
            fontsize=7.0, color=C_OUT)

    # BAFFLE 2 (from right side)
    ax.add_patch(mpatches.Rectangle((B_OX + D_WT + int_w - B2_SPAN, B2_Y_pos), B2_SPAN, D_BT,
                 fc=C_OUT, ec=C_OUT, lw=0.5, zorder=5))
    ax.text(B_OX + D_WT + int_w - B2_SPAN/2, B2_Y_pos - 0.3,
            "BAFFLE 2\n(from right)", ha="center", va="top",
            fontsize=7.0, color=C_OUT)

    # Gap highlights
    gap1_x = B_OX + D_WT + B1_SPAN
    ax.add_patch(mpatches.Rectangle((gap1_x, B1_Y_pos - 0.1), int_w - B1_SPAN, D_BT + 0.2,
                 fc="#FFFDE7", ec=C_CL, lw=0.8, linestyle="--", zorder=4))
    gap2_x = B_OX + D_WT
    ax.add_patch(mpatches.Rectangle((gap2_x, B2_Y_pos - 0.1), int_w - B2_SPAN, D_BT + 0.2,
                 fc="#FFFDE7", ec=C_CL, lw=0.8, linestyle="--", zorder=4))

    # Airflow S-path arrows inside duct
    mid_x = B_OX + D_WT + int_w / 2
    # Air enters from bottom (exterior)
    ax.annotate("", xy=(mid_x, B1_Y_pos - 0.3), xytext=(mid_x, B_OY + D_WT + 0.2),
                arrowprops=dict(arrowstyle="-|>", color=C_CL, lw=1.5), zorder=7)
    # Air goes right past gap 1
    ax.annotate("", xy=(B_OX + D_OW - D_WT - 0.3, B1_Y_pos + D_BT + 0.4),
                xytext=(gap1_x - 0.3, B1_Y_pos + D_BT + 0.4),
                arrowprops=dict(arrowstyle="-|>", color=C_CL, lw=1.5), zorder=7)
    # Air goes up
    ax.annotate("", xy=(B_OX + D_OW - D_WT - 0.3, B2_Y_pos - 0.3),
                xytext=(B_OX + D_OW - D_WT - 0.3, B1_Y_pos + D_BT + 0.6),
                arrowprops=dict(arrowstyle="-|>", color=C_CL, lw=1.5), zorder=7)
    # Air goes left past gap 2
    ax.annotate("", xy=(gap2_x + 0.1, B2_Y_pos + D_BT + 0.4),
                xytext=(B_OX + D_OW - D_WT - 0.1, B2_Y_pos + D_BT + 0.4),
                arrowprops=dict(arrowstyle="-|>", color=C_CL, lw=1.5), zorder=7)
    # Air exits into container
    ax.annotate("", xy=(mid_x, B_OY + D_OH - D_WT - 0.2),
                xytext=(mid_x, B2_Y_pos + D_BT + 0.6),
                arrowprops=dict(arrowstyle="-|>", color=C_CL, lw=1.5), zorder=7)

    # Labels: exterior / interior
    ax.text(B_OX + D_OW/2, B_OY - 0.3, "EXTERIOR  (outside air / exhaust exit)",
            ha="center", va="top", fontsize=8.0, color=C_DIM, fontweight="bold")
    ax.text(B_OX + D_OW/2, B_OY + D_OH + 0.1, "INTERIOR  (container airspace)",
            ha="center", va="bottom", fontsize=8.0, color=C_DIM, fontweight="bold")

    # Dimension annotations on detail
    dim_h(ax, B_OX, B_OX + D_OW, B_OY - 0.7, "200 mm")
    dim_v(ax, B_OX - 0.8, B_OY, B_OY + D_OH, "300 mm")

    # No-direct-LOS callout
    ax.text(B_OX + D_OW + 0.3, B_OY + D_OH/2,
            "✓ No direct line\n   of sight\n   exterior→interior\n   at any angle",
            ha="left", va="center", fontsize=8.0, color="#2E7D32",
            fontweight="bold")

    # Spec note
    ax.text(DX + DW/2, DY + 0.45,
            "Material: 3mm mild steel plate  |  Weld or bolt to duct interior  |  "
            "Paint flat black all faces\n"
            "Baffle gap: 35% of clear duct width  |  Overlap: baffles 1 and 2 share no common x-range",
            ha="center", va="center", fontsize=7.5, color=C_DIM)

    title_block(ax, FW, 2, 2,
                "VENTILATION SYSTEM — SECTION & BAFFLE DETAIL",
                "Cross-ventilation layout  ·  Fan positions  ·  Light-safe baffle geometry",
                "Section: not to scale  ·  Detail: 1:20")

    plt.savefig("lighttrap-sheet2.png", dpi=150, bbox_inches="tight",
                pad_inches=0.10, facecolor="white")
    plt.close(fig)
    print("  → lighttrap-sheet2.png  Done.")


# ─────────────────────────────────────────────────────────────────────────────

if __name__ == "__main__":
    print("Generating TBS-001 Light Trap & Ventilation diagrams...")
    draw_sheet1()
    draw_sheet2()
    print("Done.")
